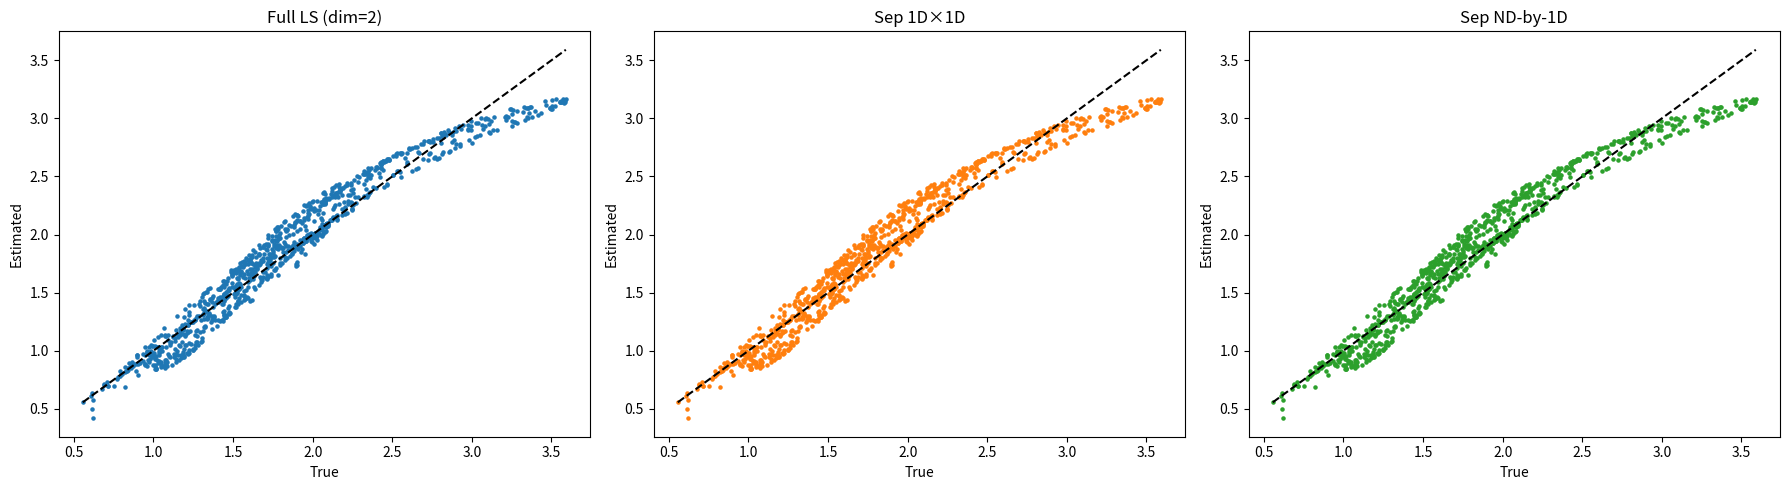

The script that saved this image:
import itertools
import matplotlib.pyplot as plt
import numpy as np
import time

def horner_nd(coef_nd, x):
    dim = coef_nd.ndim
    def rec(c, axis):
        if axis == dim - 1:
            res = 0.0
            for coeff in c[::-1]:
                res = res * x[axis] + coeff
            return res
        else:
            res = 0.0
            for sub_c in c[::-1]:
                res = res * x[axis] + rec(sub_c, axis + 1)
            return res
    return rec(coef_nd, 0)

def main():
    # Dimension: choose 1, 2, or 3
    dim = 2

    # Define target function f
    if dim == 1:
        f = lambda x: np.exp(np.sin(4 * x[..., 0]))
    elif dim == 2:
        f = lambda x: (
                np.exp(np.sin(3 * x[..., 0]) * np.cos(2 * x[..., 1]))
                + np.cos(x[..., 0] + x[..., 1])
        )
    elif dim == 3:
        f = lambda x: (
                np.exp(np.sin(3 * x[..., 0]) * np.cos(2 * x[..., 1]) * np.cos(x[..., 2]))
                + np.cos(x[..., 0] + x[..., 1] - x[..., 2])
        )

    max_deg = 4
    n_samples = max_deg
    n_eval = 1000

    # Chebyshev-like nodes
    nodes_1d = [np.cos(np.pi * (i + 0.5) / n_samples) for i in range(n_samples)]
    # Build the full grid and sample
    nodes = [nodes_1d] * dim
    X_fit = np.array(list(itertools.product(*nodes)))
    y_fit = f(X_fit)

    # --- Method 1: Full least-squares solve ---
    start = time.perf_counter()
    degs = [range(max_deg)] * dim
    V_full = np.array([
        [np.prod([x[i] ** n[i] for i in range(dim)]) for n in itertools.product(*degs)]
        for x in X_fit
    ])
    coef_flat, *_ = np.linalg.lstsq(V_full, y_fit, rcond=None)
    coef_nd_full = coef_flat.reshape([max_deg] * dim)
    elapsed_full = time.perf_counter() - start
    print(f"Full least-squares solve time: {elapsed_full:.5f} sec")

    # --- Method 2: Separable 1D-by-1D solve ---
    start = time.perf_counter()
    nodes_arr = np.array(nodes_1d)
    V = np.vander(nodes_arr, N=max_deg, increasing=True)
    # sample tensor F of shape (n_samples,)*dim
    grid_pts = np.array(list(itertools.product(nodes_arr, repeat=dim)))
    F = f(grid_pts).reshape((n_samples,) * dim)

    # peel off one axis at a time
    coef_sep = F.copy()
    for axis in range(dim):
        # bring target axis to front
        coef_sep = np.moveaxis(coef_sep, axis, 0)   # shape: (n_samples, ...)
        flat = coef_sep.reshape((n_samples, -1))    # (n_samples, M)
        solved = np.linalg.solve(V, flat)           # (max_deg, M)
        # reshape & move axis back
        coef_sep = solved.reshape((max_deg,) + coef_sep.shape[1:])
        coef_sep = np.moveaxis(coef_sep, 0, axis)
    elapsed_sep = time.perf_counter() - start
    print(f"Separable 1D-by-1D solve time: {elapsed_sep:.5f} sec")

    # --- Method 3: Separable ND-by-1D solve (generic for any dim) ---
    start = time.perf_counter()
    # reuse V and F from above
    coef_nd = F.copy()
    for axis in range(dim):
        # move this axis to last
        coef_nd = np.moveaxis(coef_nd, axis, -1)   # shape (..., n_samples)
        pre_shape = coef_nd.shape[:-1]
        M = int(np.prod(pre_shape))
        flat_nd = coef_nd.reshape(M, n_samples)    # (M, n_samples)
        # solve along last dim for all M fibers
        solved_nd = np.linalg.solve(V, flat_nd.T).T # (M, max_deg)
        # reshape back & restore axis
        coef_nd = solved_nd.reshape(*pre_shape, max_deg)
        coef_nd = np.moveaxis(coef_nd, -1, axis)
    elapsed_nd = time.perf_counter() - start
    print(f"Separable ND-by-1D solve time: {elapsed_nd:.5f} sec")

    # --- Evaluation on random points ---
    np.random.seed(42)
    X_eval = np.random.uniform(-1, 1, size=(n_eval, dim))
    y_true = f(X_eval)

    y_est_full = np.array([horner_nd(coef_nd_full, x) for x in X_eval])
    err_full = np.linalg.norm(y_true - y_est_full) / np.linalg.norm(y_true)

    y_est_sep2 = np.array([horner_nd(coef_sep, x) for x in X_eval])
    err_sep2 = np.linalg.norm(y_true - y_est_sep2) / np.linalg.norm(y_true)

    y_est_sepND = np.array([horner_nd(coef_nd, x) for x in X_eval])
    err_sepND = np.linalg.norm(y_true - y_est_sepND) / np.linalg.norm(y_true)

    print(f"Rel. error [full]        : {err_full:e}")
    print(f"Rel. error [sep 1D-by-1D] : {err_sep2:e}")
    print(f"Rel. error [sep ND-by-1D] : {err_sepND:e}")

    # --- Plotting (as before) ---
    if dim == 1:
        idx = np.argsort(X_eval[:, 0])
        plt.plot(X_eval[idx, 0], y_true[idx], label='True')
        plt.plot(X_eval[idx, 0], y_est_full[idx], '--', label='Full LS')
        plt.plot(X_eval[idx, 0], y_est_sep2[idx], '-.', label='Sep 1D×1D')
        plt.plot(X_eval[idx, 0], y_est_sepND[idx], ':', label='Sep ND-by-1D')
        plt.legend()
        plt.title('1D Comparison')
        plt.show()
    else:
        plt.figure(figsize=(18, 5))

        # Full LS
        plt.subplot(1, 3, 1)
        plt.scatter(y_true, y_est_full, s=5)
        mn, mx = y_true.min(), y_true.max()
        plt.plot([mn, mx], [mn, mx], 'k--')
        plt.xlabel('True')
        plt.ylabel('Estimated')
        plt.title(f'Full LS (dim={dim})')

        # Separable 1D-by-1D
        plt.subplot(1, 3, 2)
        plt.scatter(y_true, y_est_sep2, s=5, color='C1')
        plt.plot([mn, mx], [mn, mx], 'k--')
        plt.xlabel('True')
        plt.ylabel('Estimated')
        plt.title('Sep 1D×1D')

        # Separable ND-by-1D
        plt.subplot(1, 3, 3)
        plt.scatter(y_true, y_est_sepND, s=5, color='C2')
        plt.plot([mn, mx], [mn, mx], 'k--')
        plt.xlabel('True')
        plt.ylabel('Estimated')
        plt.title('Sep ND-by-1D')

        plt.tight_layout()
        plt.show()

if __name__ == "__main__":
    main()
